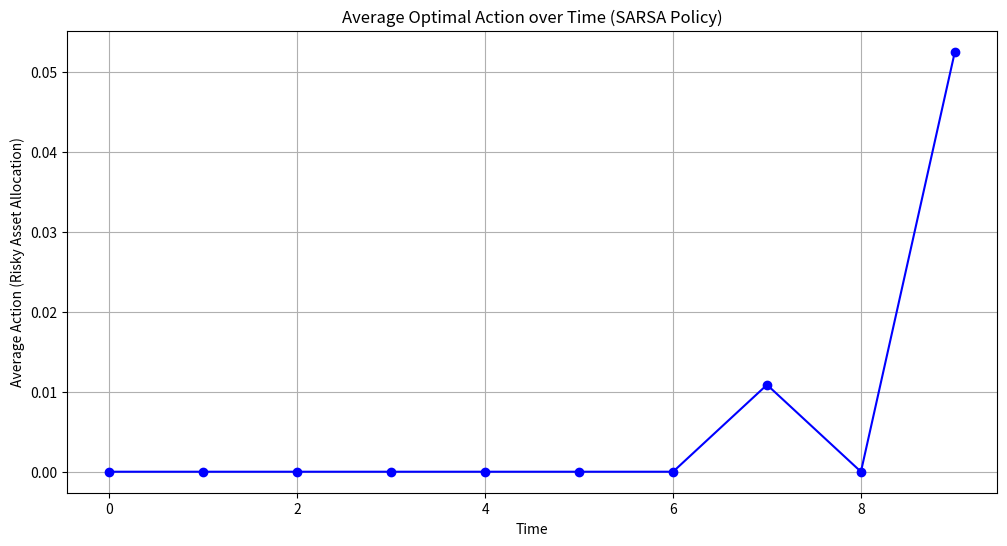

Write the Python code that produced this figure.
import numpy as np
from abc import ABC, abstractmethod

class Environment(ABC):
    @abstractmethod
    def reset(self):
        pass

    @abstractmethod
    def step(self, action):
        pass

class AssetEnv(Environment):
    def __init__(self, initial_wealth=10, T=10, aversion_rate=0.01, riskless_return=0.02,
                 risky_return=None, action_space=None):
        if risky_return is None:
            risky_return = {0.4: 5, 0.6: 3}  # 概率到收益率的映射
        if action_space is None:
            action_space = [0, 1]  # 可选择的投资比例

        self.aversion_rate = aversion_rate
        self.riskless_return = riskless_return
        self.risky_return = risky_return
        self.action_space = action_space
        self.initial_wealth = initial_wealth
        self.T = T

        # 初始化状态空间和转移概率
        self.state_space = {t: set() for t in range(T+1)}
        self.state_space[0].add(initial_wealth)
        self.transition_prob = self._generate_states_and_transitions()

    def _generate_states_and_transitions(self):
        transition_dict = {}
        for t in range(self.T):
            transition_dict[t] = {}
            for wealth in self.state_space[t]:
                transition_dict[t][wealth] = {}
                for action in self.action_space:
                    transitions = []
                    if action == 0:
                        next_wealth = np.round(
                            wealth * ((1-action)*(1+self.riskless_return)),
                            3
                        )
                        self.state_space[t+1].add(next_wealth)
                        done = (t == self.T-1)
                        reward = self.cara_reward(next_wealth) if done else 0
                        transitions.append( (1, next_wealth, reward, done) )
                    else:
                        # 生成所有可能的转移
                        for prob, risky_r in self.risky_return.items():
                            next_wealth = np.round(
                                wealth * (action*(1+risky_r) + (1-action)*(1+self.riskless_return)),
                                3
                            )
                            self.state_space[t+1].add(next_wealth)
                            done = (t == self.T-1)
                            reward = self.cara_reward(next_wealth) if done else 0
                            transitions.append( (prob, next_wealth, reward, done) )
                    transition_dict[t][wealth][action] = transitions
        return transition_dict

    def reset(self):
        self.current_wealth = self.initial_wealth
        self.time_step = 0
        return self.current_wealth

    def step(self, action):
        transitions = self.transition_prob[self.time_step][self.current_wealth][action]
        probs = [t[0] for t in transitions]
        idx = np.random.choice(len(transitions), p=probs)
        _, next_wealth, reward, done = transitions[idx]
        
        self.current_wealth = next_wealth
        self.time_step += 1
        return next_wealth, reward, done, {}

    def cara_reward(self, wealth):
        return wealth

class SARSAAgent:
    def __init__(self, env, discount_factor=0.9, epsilon=0.1, alpha=0.1):
        self.env = env
        self.gamma = discount_factor
        self.epsilon = epsilon
        self.alpha = alpha

        # 初始化Q表和策略
        self.Q = {}
        self.policy = {}
        for t in range(env.T):
            self.Q[t] = {}
            self.policy[t] = {}
            for wealth in env.state_space[t]:
                self.Q[t][wealth] = {a: 0.0 for a in env.action_space}
                self.policy[t][wealth] = self._init_policy(env.action_space)

    def _init_policy(self, actions):
        """ 初始化均匀随机策略 """
        return {a: 1/len(actions) for a in actions}

    def _update_policy(self, t, wealth):
        """ 使用ε-greedy策略更新 """
        best_action = max(self.Q[t][wealth], key=self.Q[t][wealth].get)
        for a in self.policy[t][wealth]:
            if a == best_action:
                self.policy[t][wealth][a] = 1 - self.epsilon + self.epsilon/len(self.env.action_space)
            else:
                self.policy[t][wealth][a] = self.epsilon/len(self.env.action_space)

    def choose_action(self, t, wealth):
        return np.random.choice(
            list(self.policy[t][wealth].keys()),
            p=list(self.policy[t][wealth].values())
        )

    def train(self, episodes=10000):
        for _ in range(episodes):
            wealth = self.env.reset()
            t = 0
            action = self.choose_action(t, wealth)
            done = False

            while not done:
                next_wealth, reward, done, _ = self.env.step(action)
                
                if done:
                    # 终止状态的更新
                    td_target = reward
                    self.Q[t][wealth][action] += self.alpha * (td_target - self.Q[t][wealth][action])
                    self._update_policy(t, wealth)
                    break
                
                # 选择下一个动作
                next_action = self.choose_action(t+1, next_wealth)
                
                # SARSA更新
                td_target = reward + self.gamma * self.Q[t+1][next_wealth][next_action]
                self.Q[t][wealth][action] += self.alpha * (td_target - self.Q[t][wealth][action])
                
                # 更新策略
                self._update_policy(t, wealth)
                
                # 转移到下一个状态
                wealth, action, t = next_wealth, next_action, t+1

        return self.Q, self.policy

if __name__ == '__main__':
    env = AssetEnv(initial_wealth=10, T=10)
    agent = SARSAAgent(env)
    Q, policy = agent.train(episodes=1000)
    # 输出最终策略示例
    hist = []
    for t in range(env.T):
        print(f"Time {t}:")
        for wealth in sorted(env.state_space[t]):
            best_action = max(policy[t][wealth], key=policy[t][wealth].get)
            hist.append(best_action)
            print(f"  Wealth {wealth:.2f}: Best Action {best_action}")
    import matplotlib.pyplot as plt
    import numpy as np

    # 计算每个时间步动作的平均值
    action_distribution = {}
    for t in range(env.T):
        actions_at_t = []
        for wealth in env.state_space[t]:
            best_action = max(policy[t][wealth], key=policy[t][wealth].get)
            actions = action_distribution.get(t, [])
            actions_at_t = actions + [best_action]
            action_distribution[t] = actions_at_t

    # 计算每个时间步动作的平均
    avg_actions = [np.mean(action_distribution[t]) for t in range(env.T)]

    # 绘制平均动作随时间变化的图表
    plt.figure(figsize=(12, 6))
    plt.plot(range(env.T), avg_actions, marker='o', linestyle='-', color='b')

    plt.xlabel('Time')
    plt.ylabel('Average Action (Risky Asset Allocation)')
    plt.title('Average Optimal Action over Time (SARSA Policy)')
    plt.grid(True)
    plt.show()
